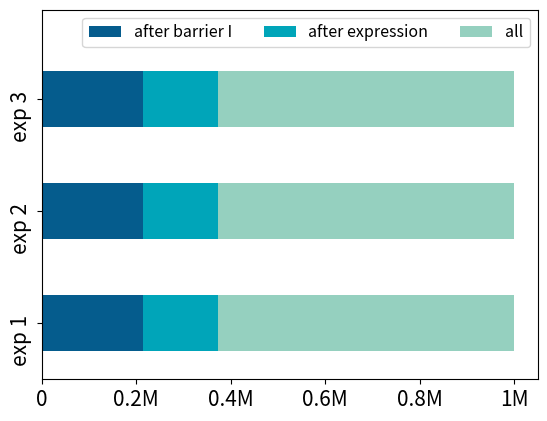
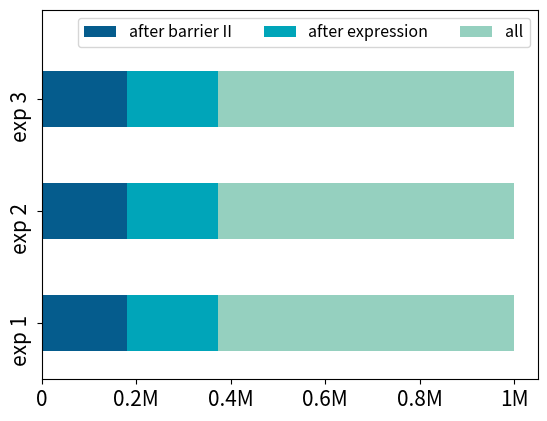

These charts were generated, in order, by the following Python code:
import numpy as np
import pandas as pd
import matplotlib.pyplot as plt


df1 = pd.DataFrame([[1000000, 373201, 213784], [1000000, 373313, 214045], [1000000, 373418, 213597]], columns = ['all', 'after expression', 'after barrier I'], index=['experiment 1', 'experiment 2', 'experiment 3']).T

df2 = pd.DataFrame([[1000000, 373201, 179474], [1000000, 373313, 179519], [1000000, 373418, 179477]], columns = ['all', 'after expression', 'after barrier II'], index=['experiment 1', 'experiment 2', 'experiment 3']).T

ticks = ['0', '0.2M', '0.4M', '0.6M', '0.8M', '1M']

fontsize = 15

if 0:
    plt.figure(figsize=(8, 8))
    df1.plot.bar()
    plt.xticks(rotation=0, fontsize = fontsize)
    plt.yticks(np.linspace(0, 1, len(ticks)) * 1e6, ticks, fontsize = fontsize)
    plt.legend(fontsize=fontsize)
    plt.savefig('bar1.svg')


    plt.figure(figsize=(8, 8))
    df2.plot.bar()
    plt.xticks(rotation=0, fontsize = fontsize)
    plt.yticks(np.linspace(0, 1, len(ticks)) * 1e6, ticks, fontsize = fontsize)
    plt.legend(fontsize=fontsize)
    plt.savefig('bar2.svg')
    
if 1:
    df1 = pd.DataFrame([[1000000, 373201, 213784], [1000000, 373313, 214045], [1000000, 373418, 213597]], columns = ['all', 'after expression', 'after barrier I'], index=['exp 1', 'exp 2', 'exp 3'])
    df1['all'] = df1['all'] - df1['after expression']
    df1['after expression'] = df1['after expression'] - df1['after barrier I']
    df1 = df1[['after barrier I', 'after expression', 'all']]


    
    plt.figure()
    df1.plot.barh(#figsize=(5, 4), 
                  stacked=True, color={"all": "#95D0BF", "after expression": "#00A5B9", "after barrier I": "#055C8D"})
    plt.yticks(rotation=90, fontsize = fontsize)
    plt.xticks(np.linspace(0, 1, len(ticks)) * 1e6, ticks, fontsize = fontsize)
    plt.ylim(top=2.8)
    plt.legend(fontsize=fontsize-3.5,ncol=3)
    plt.savefig('bar1s.svg')

    
    df2 = pd.DataFrame([[1000000, 373201, 179474], [1000000, 373313, 179519], [1000000, 373418, 179477]], columns = ['all', 'after expression', 'after barrier II'], index=['exp 1', 'exp 2', 'exp 3'])
    df2['all'] = df2['all'] - df2['after expression']
    df2['after expression'] = df2['after expression'] - df2['after barrier II']
    df2 = df2[['after barrier II', 'after expression', 'all']]

    plt.figure()
    df2.plot.barh(#figsize=(5, 4), 
                  stacked=True, color={"all": "#95D0BF", "after expression": "#00A5B9", "after barrier II": "#055C8D"})
    plt.yticks(rotation=90, fontsize = fontsize)
    plt.xticks(np.linspace(0, 1, len(ticks)) * 1e6, ticks, fontsize = fontsize)
    plt.ylim(top=2.8)
    plt.legend(fontsize=fontsize-3.5,ncol=3)
    plt.savefig('bar2s.svg')